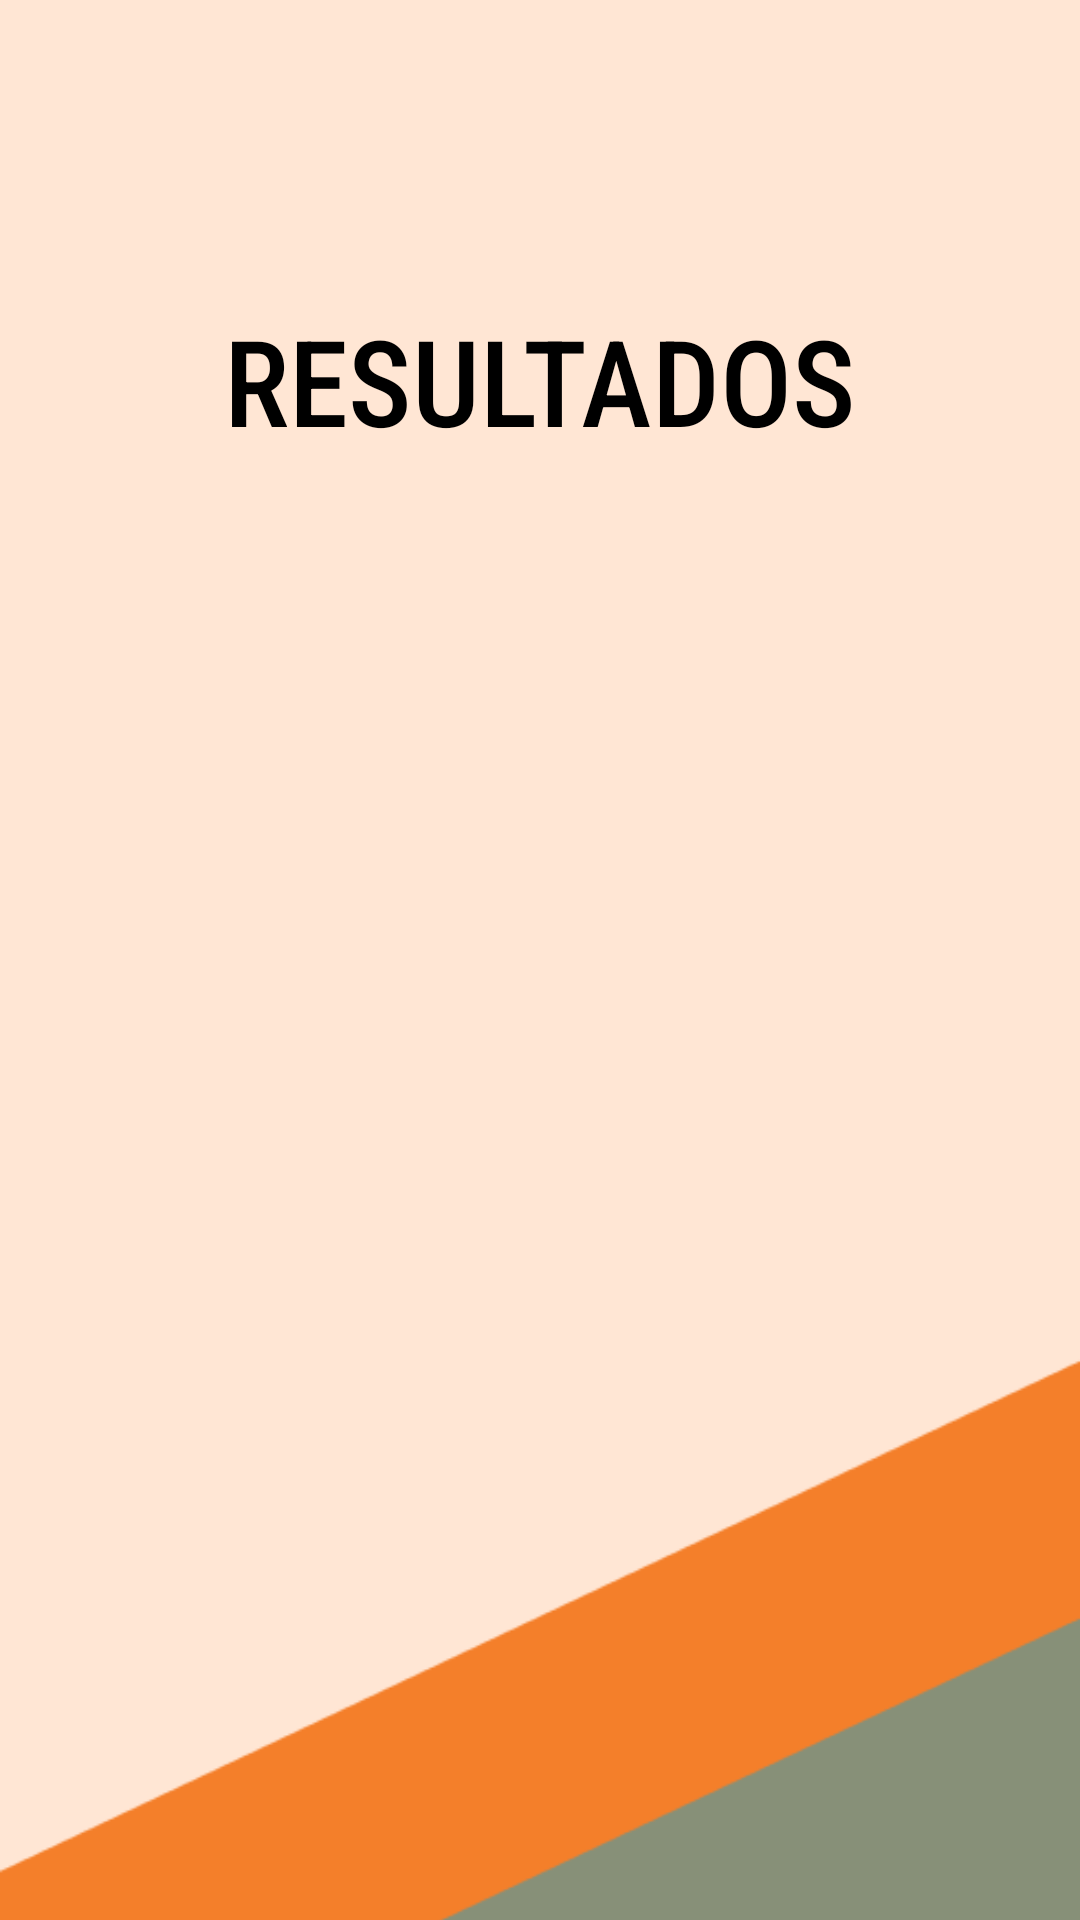

Android layout source for this screen:
<!-- AndroidManifest.xml: application theme Base.Theme.HouseHero -->
<!-- res/layout/activity_results.xml -->
<?xml version="1.0" encoding="utf-8"?>
<androidx.constraintlayout.widget.ConstraintLayout xmlns:android="http://schemas.android.com/apk/res/android"
    xmlns:app="http://schemas.android.com/apk/res-auto"
    xmlns:tools="http://schemas.android.com/tools"
    android:layout_width="match_parent"
    android:layout_height="match_parent"
    tools:context=".ResultsActivity"
    android:background="#E7A87B">

    <ImageView
        android:id="@+id/backgroundImage"
        android:layout_width="match_parent"
        android:layout_height="match_parent"
        android:src="@drawable/background6"
        android:scaleType="centerCrop"/>

    <TextView
        android:id="@+id/tvTitle"
        android:layout_width="wrap_content"
        android:layout_height="wrap_content"
        android:fontFamily="sans-serif-condensed-medium"
        android:text="Resultados"
        android:gravity="center"
        android:textAllCaps="true"
        android:textSize="40sp"
        android:textColor="@color/black"
        app:layout_constraintEnd_toEndOf="parent"
        app:layout_constraintStart_toStartOf="parent"
        app:layout_constraintTop_toTopOf="parent"
        android:layout_marginTop="100dp"/>

    <androidx.recyclerview.widget.RecyclerView
        android:id="@+id/rvServices"
        android:layout_width="0dp"
        android:layout_height="0dp"
        android:layout_margin="20dp"
        app:layout_constraintTop_toBottomOf="@id/tvTitle"
        app:layout_constraintBottom_toBottomOf="parent"
        app:layout_constraintStart_toStartOf="parent"
        app:layout_constraintEnd_toEndOf="parent"
        android:layout_marginTop="16dp"/>
</androidx.constraintlayout.widget.ConstraintLayout>
<!-- resources referenced by this layout -->
<resources>
  <color name="black">#FF000000</color>
  <!-- drawable background6: png bitmap (drawable, 6016 bytes) -->
  <style name="Base.Theme.HouseHero" parent="Theme.Material3.DayNight.NoActionBar">
          <item name="android:statusBarColor">@color/AppColor</item>
  
      </style>
  <color name="AppColor">#F47F2A</color>
</resources>
